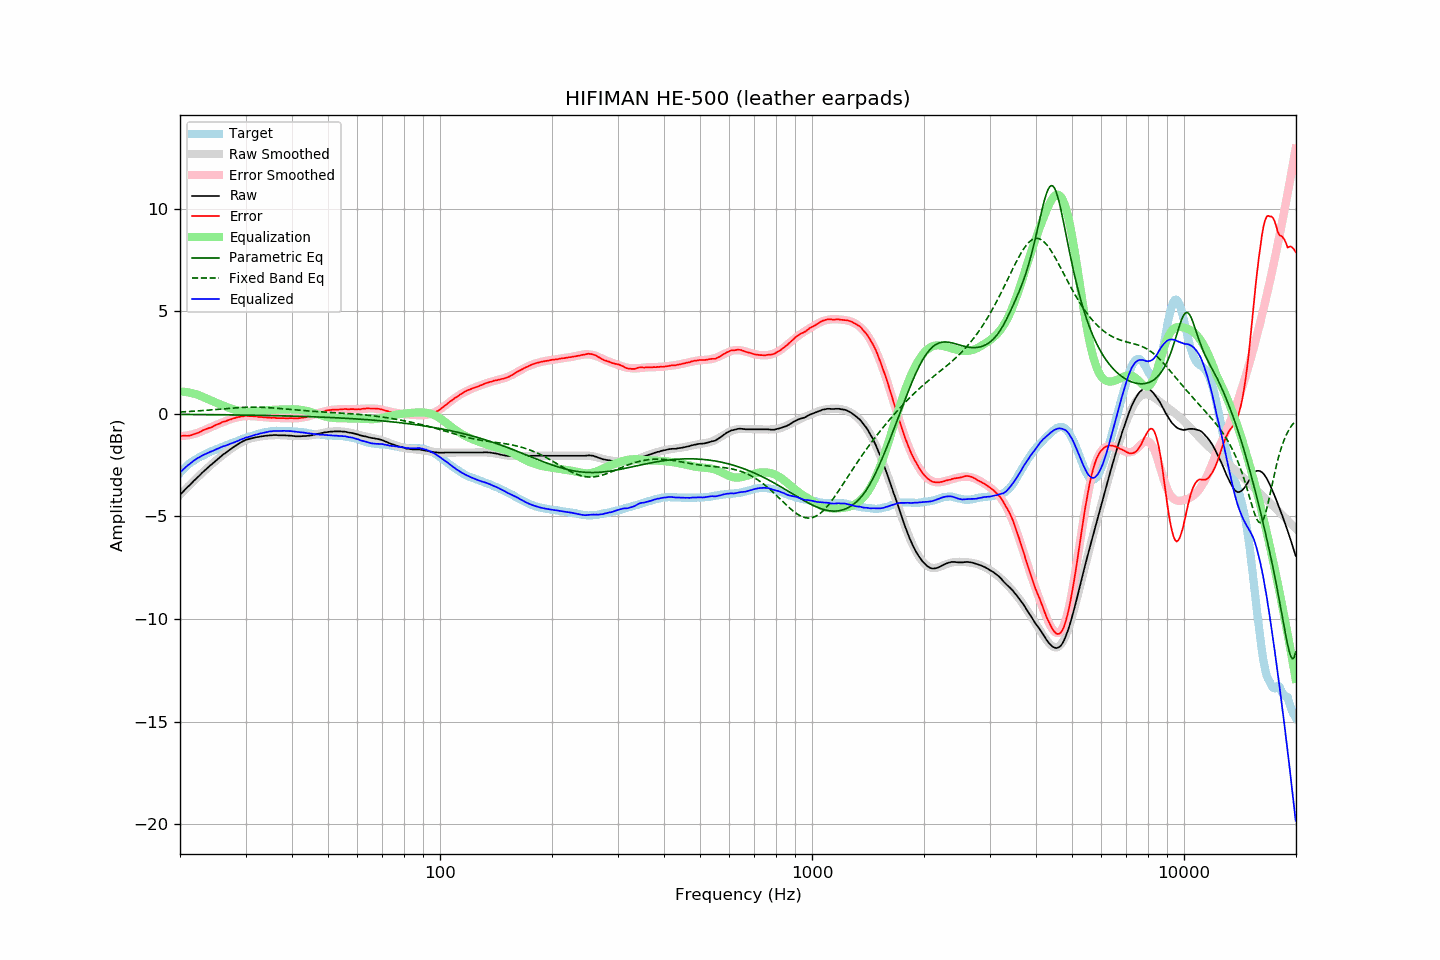

The table this chart was drawn from, first rows:
frequency, raw, error, smoothed, error_smoothed, equalization, parametric_eq, fixed_band_eq, equalized_raw, equalized_smoothed, target
20.00, -3.94, -1.06, -3.95, -1.09, 1.09, -0.03, 0.09, -2.85, -2.86, -2.88
20.20, -3.86, -1.07, -3.87, -1.09, 1.09, -0.03, 0.09, -2.78, -2.78, -2.79
20.40, -3.78, -1.07, -3.79, -1.08, 1.08, -0.03, 0.10, -2.71, -2.71, -2.71
20.61, -3.71, -1.06, -3.70, -1.07, 1.07, -0.03, 0.10, -2.64, -2.64, -2.64
20.81, -3.62, -1.07, -3.62, -1.06, 1.06, -0.03, 0.10, -2.57, -2.57, -2.55
21.02, -3.54, -1.07, -3.55, -1.05, 1.05, -0.03, 0.11, -2.50, -2.50, -2.47
21.23, -3.47, -1.06, -3.47, -1.03, 1.03, -0.03, 0.11, -2.44, -2.44, -2.41
21.44, -3.39, -1.04, -3.39, -1.01, 1.01, -0.03, 0.12, -2.38, -2.37, -2.35
21.66, -3.32, -1.01, -3.31, -1.00, 1.00, -0.03, 0.12, -2.32, -2.32, -2.30
21.87, -3.23, -0.98, -3.24, -0.98, 0.98, -0.03, 0.13, -2.26, -2.26, -2.25
22.09, -3.16, -0.96, -3.16, -0.95, 0.95, -0.03, 0.13, -2.21, -2.21, -2.20
22.31, -3.08, -0.93, -3.08, -0.93, 0.93, -0.03, 0.14, -2.16, -2.16, -2.15
22.54, -3.02, -0.90, -3.01, -0.90, 0.90, -0.04, 0.15, -2.12, -2.11, -2.11
22.76, -2.93, -0.86, -2.94, -0.87, 0.87, -0.04, 0.15, -2.07, -2.07, -2.07
22.99, -2.85, -0.81, -2.86, -0.83, 0.83, -0.04, 0.16, -2.02, -2.03, -2.04
23.22, -2.78, -0.78, -2.79, -0.80, 0.80, -0.04, 0.16, -1.99, -1.99, -2.00
23.45, -2.71, -0.75, -2.72, -0.76, 0.76, -0.04, 0.17, -1.95, -1.96, -1.96
23.69, -2.65, -0.72, -2.65, -0.73, 0.73, -0.04, 0.18, -1.92, -1.92, -1.92
23.92, -2.57, -0.69, -2.57, -0.69, 0.69, -0.04, 0.18, -1.88, -1.88, -1.88
24.16, -2.50, -0.67, -2.50, -0.66, 0.66, -0.04, 0.19, -1.85, -1.85, -1.83
24.40, -2.44, -0.64, -2.44, -0.62, 0.62, -0.04, 0.20, -1.82, -1.81, -1.80
24.65, -2.38, -0.59, -2.37, -0.59, 0.59, -0.04, 0.20, -1.79, -1.78, -1.78
24.89, -2.30, -0.55, -2.30, -0.56, 0.56, -0.04, 0.21, -1.75, -1.75, -1.75
25.14, -2.23, -0.52, -2.24, -0.52, 0.52, -0.04, 0.22, -1.71, -1.71, -1.71
25.39, -2.17, -0.49, -2.17, -0.49, 0.49, -0.04, 0.22, -1.68, -1.68, -1.68
25.65, -2.11, -0.46, -2.11, -0.46, 0.46, -0.05, 0.23, -1.65, -1.65, -1.64
25.91, -2.04, -0.41, -2.04, -0.43, 0.43, -0.05, 0.24, -1.61, -1.62, -1.62
26.16, -1.97, -0.38, -1.98, -0.40, 0.40, -0.05, 0.24, -1.58, -1.59, -1.59
26.43, -1.93, -0.37, -1.92, -0.36, 0.36, -0.05, 0.25, -1.56, -1.56, -1.55
26.69, -1.86, -0.34, -1.86, -0.33, 0.33, -0.05, 0.26, -1.53, -1.53, -1.52
26.96, -1.81, -0.31, -1.80, -0.31, 0.31, -0.05, 0.27, -1.50, -1.50, -1.49
27.23, -1.75, -0.28, -1.74, -0.28, 0.28, -0.05, 0.27, -1.47, -1.47, -1.46
27.50, -1.69, -0.26, -1.69, -0.25, 0.25, -0.05, 0.28, -1.44, -1.44, -1.43
27.77, -1.63, -0.22, -1.63, -0.23, 0.23, -0.05, 0.28, -1.41, -1.41, -1.41
28.05, -1.58, -0.21, -1.58, -0.20, 0.20, -0.05, 0.29, -1.38, -1.38, -1.37
28.33, -1.53, -0.18, -1.53, -0.18, 0.18, -0.06, 0.30, -1.35, -1.35, -1.35
28.62, -1.49, -0.16, -1.48, -0.17, 0.17, -0.06, 0.30, -1.32, -1.32, -1.32
28.90, -1.43, -0.15, -1.44, -0.15, 0.15, -0.06, 0.31, -1.28, -1.29, -1.28
29.19, -1.38, -0.12, -1.39, -0.13, 0.13, -0.06, 0.31, -1.25, -1.26, -1.26
29.48, -1.34, -0.13, -1.35, -0.12, 0.12, -0.06, 0.31, -1.22, -1.23, -1.21
29.78, -1.31, -0.10, -1.32, -0.11, 0.11, -0.06, 0.32, -1.19, -1.20, -1.20
30.08, -1.27, -0.09, -1.28, -0.11, 0.11, -0.06, 0.32, -1.16, -1.17, -1.17
30.38, -1.24, -0.10, -1.25, -0.11, 0.11, -0.06, 0.32, -1.14, -1.15, -1.14
30.68, -1.22, -0.11, -1.23, -0.11, 0.11, -0.07, 0.32, -1.12, -1.12, -1.11
30.99, -1.20, -0.11, -1.20, -0.11, 0.11, -0.07, 0.32, -1.10, -1.09, -1.09
31.30, -1.18, -0.11, -1.18, -0.11, 0.11, -0.07, 0.33, -1.07, -1.07, -1.07
31.61, -1.16, -0.12, -1.16, -0.12, 0.12, -0.07, 0.33, -1.05, -1.04, -1.04
31.93, -1.14, -0.12, -1.14, -0.13, 0.13, -0.07, 0.32, -1.02, -1.02, -1.02
32.24, -1.13, -0.13, -1.13, -0.13, 0.13, -0.07, 0.32, -1.00, -1.00, -1.00
32.57, -1.12, -0.15, -1.12, -0.14, 0.14, -0.07, 0.32, -0.98, -0.98, -0.97
32.89, -1.10, -0.15, -1.10, -0.15, 0.15, -0.08, 0.32, -0.96, -0.96, -0.95
33.22, -1.09, -0.16, -1.09, -0.16, 0.16, -0.08, 0.32, -0.94, -0.94, -0.93
33.55, -1.08, -0.17, -1.08, -0.16, 0.16, -0.08, 0.31, -0.92, -0.92, -0.91
33.89, -1.07, -0.17, -1.07, -0.17, 0.17, -0.08, 0.31, -0.90, -0.90, -0.90
34.23, -1.06, -0.18, -1.06, -0.18, 0.18, -0.08, 0.31, -0.89, -0.89, -0.88
34.57, -1.05, -0.18, -1.06, -0.18, 0.18, -0.08, 0.30, -0.87, -0.87, -0.87
34.92, -1.04, -0.18, -1.05, -0.19, 0.19, -0.08, 0.30, -0.86, -0.86, -0.86
35.27, -1.04, -0.20, -1.05, -0.19, 0.19, -0.09, 0.29, -0.85, -0.85, -0.84
35.62, -1.03, -0.18, -1.04, -0.20, 0.20, -0.09, 0.28, -0.84, -0.85, -0.85
35.97, -1.03, -0.19, -1.04, -0.20, 0.20, -0.09, 0.28, -0.83, -0.84, -0.84
... 635 more rows
